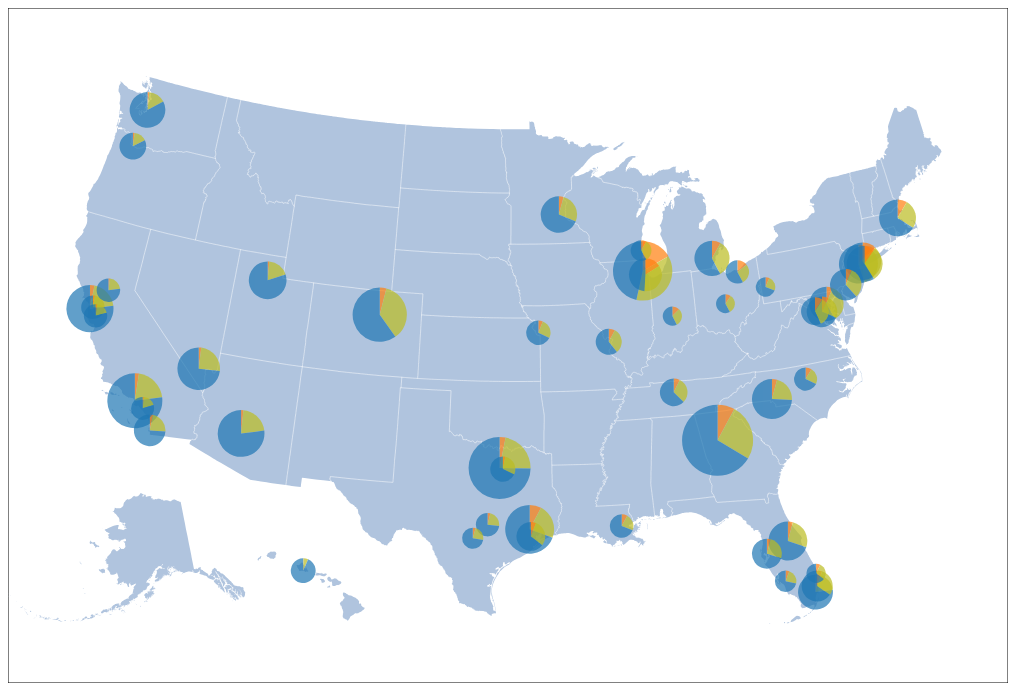
D3 v3 page, settled after 360 driven frames (6 s of simulated time); the page loaded 2 data file(s).


        function drawMap(error, atlasData) {
            if (error) return console.error(error);
 
            "use strict";
            var path = d3.geo.path().projection(null);
            var map = svg.append("g")
                         .attr("class", "map");
            map.append("path")
               .datum(topojson.feature(atlasData, atlasData.objects.country))
               .attr("class", "land")
               .attr("d", path);
            map.append("path")
               .datum(topojson.mesh(atlasData, atlasData.objects.states,
                    function(a, b) { return a !== b; } ))
               .attr("class", "border")
               .attr("d", path);

            d3.csv("flights-stat.csv", drawAirports);
        }

        function drawAirports(error, data) {
            data.forEach(function(d) {
                center = projection([+d.Lon, +d.Lat]);
                if (center) {
                    d.x = center[0];
                    d.y = center[1];
                }
                d.values = [+d.Cancelled, +d.Delayed, +d.Count - d.Cancelled - d.Delayed]
                    .map(function(dd) { return {"value": dd, "radius": +d.Count}; });
            });
            data = data.filter(function(d) { return (d.x != null && d.Count > minFlightsCount); })
                       .sort(function(a, b) { return b.Count - a.Count; });                       
            var maxFlightsCount = d3.max(data, function(d) { return d.Count; });
            var radius = d3.scale.sqrt()
                           .domain([0, maxFlightsCount])
                           .range([0, maxRadius]);
            var pie = d3.layout.pie()
                               .value(function(d) { return d.value; })
                               .sort(null);
            var bubbles = svg.append('g')
                             .attr("class", "bubbles");
            var pies = bubbles.selectAll(".pie")
                              .data(data)
                              .enter()
                              .append("g")
                              .attr("class", "pie")
                              .attr("transform", function(d) { return "translate(" + d.x + "," + d.y + ")"; });
            pies.selectAll("path")
                .data(function(d) { return pie(d.values); })
                .enter()
                .append("path")
                .attr("class", "sector")
                .attr("d", d3.svg.arc().outerRadius(function(d) { return radius(d.data.radius); }))
                .attr("fill", function(d, i) { return color(i); });
        }
    

        var margin = 75,
            width = 1000,
            height = 675,
            scale = 1200,
            maxRadius = 20,
            minFlightsCount = 2e3;
        var svg = d3.select("body")
                    .append("svg")
                    .attr("width", width)
                    .attr("height", height);
        var frame = svg.append("rect")
                       .attr("x", 0)
                       .attr("y", 0)
                       .attr("width", width)
                       .attr("height", height)
                       .style("stroke", "black")
                       .style("fill", "none");
        var color = d3.scale.ordinal()
                      .range(["#ff7f0e", "#bcbd22", "#1f77b4"]);
        var projection = d3.geo.albersUsa()
                           .scale(scale)
                           .translate([0.5 * width, 0.5 * height]);

        d3.json("us.json", drawMap);
    

### data: us.json
{
 "type": "Topology",
 "objects": {
  "states": {
   "type": "GeometryCollection",
   "geometries": [
    "{... 2 keys}",
    "{... 2 keys}",
    "{... 2 keys}",
    "{... 2 keys}",
    "{... 2 keys}",
    "{... 2 keys}",
    "{... 2 keys}",
    "{... 2 keys}",
    "... 43 more items"
   ]
  },
  "country": {
   "type": "GeometryCollection",
   "geometries": [
    "{... 2 keys}"
   ]
  }
 },
 "arcs": [
  [
   [
    1997,
    6638
   ],
   [
    0,
    -4
   ],
   [
    3,
    -4
   ],
   [
    1,
    -1
   ],
   [
    1,
    1
   ],
   [
    0,
    3
   ],
   [
    2,
    0
   ],
   [
    3,
    3
   ],
   "... 264 more items"
  ],
  [
   [
    2113,
    5781
   ],
   [
    0,
    -10
   ],
   [
    2,
    -3
   ],
   [
    1,
    -3
   ],
   [
    5,
    -5
   ],
   [
    0,
    -5
   ],
   [
    -2,
    -7
   ],
   [
    -4,
    -3
   ],
   "... 137 more items"
  ],
  [
   [
    2302,
    5059
   ],
   [
    14,
    5
   ],
   [
    174,
    55
   ],
   [
    12,
    4
   ],
   [
    12,
    3
   ],
   [
    38,
    12
   ],
   [
    9,
    3
   ],
   [
    2,
    0
   ],
   "... 28 more items"
  ],
  [
   [
    3174,
    5306
   ],
   [
    0,
    11
   ],
   [
    -16,
    180
   ],
   [
    -9,
    121
   ],
   [
    -2,
    25
   ],
   [
    -3,
    44
   ],
   [
    -3,
    29
   ],
   [
    -1,
    14
   ],
   "... 44 more items"
  ],
  [
   [
    2999,
    7467
   ],
   [
    -43,
    -11
   ],
   [
    -104,
    -25
   ],
   [
    -32,
    -8
   ],
   [
    -26,
    -7
   ],
   [
    -60,
    -15
   ],
   [
    -63,
    -17
   ],
   [
    -39,
    -10
   ],
   "... 28 more items"
  ],
  [
   [
    5719,
    5766
   ],
   [
    11,
    0
   ],
   [
    7,
    -1
   ],
   [
    28,
    0
   ],
   [
    44,
    -1
   ],
   [
    2,
    -1
   ],
   [
    25,
    0
   ],
   [
    7,
    -2
   ],
   "... 110 more items"
  ],
  [
   [
    6595,
    5898
   ],
   [
    1,
    3
   ],
   [
    2,
    2
   ],
   [
    0,
    7
   ],
   [
    1,
    2
   ],
   [
    3,
    3
   ],
   [
    2,
    3
   ],
   [
    2,
    2
   ],
   "... 182 more items"
  ],
  [
   [
    6506,
    6296
   ],
   [
    1,
    5
   ],
   [
    1,
    2
   ],
   [
    2,
    0
   ],
   [
    1,
    3
   ],
   [
    6,
    6
   ],
   [
    1,
    3
   ],
   [
    0,
    13
   ],
   "... 430 more items"
  ],
  "... 409 more items"
 ],
 "transform": {
  "scale": [
   0.09372,
   0.0548
  ],
  "translate": [
   -3.229,
   67.94
  ]
 }
}

### data: flights-stat.csv
AirportID, Cancelled, Delayed, Count, Lat, Lon
10135, 22, 34, 135, 40.65, -75.44
10136, 3, 38, 243, 32.41, -99.68
10140, 65, 453, 1910, 35.04, -106.6
10141, 2, 8, 62, 45.45, -98.42
10146, 7, 12, 89, 31.54, -84.19
10155, 4, 19, 151, 31.61, -97.23
10157, 17, 51, 269, 40.98, -124.1
10165, 0, 1, 9, 51.88, -176.6
10170, 7, 4, 53, 57.75, -152.5
10185, 43, 58, 304, 31.33, -92.55
10208, 15, 54, 247, 33.37, -81.96
10257, 53, 198, 593, 42.75, -73.8
10268, 18, 17, 58, 42.56, -92.4
10279, 34, 146, 641, 35.22, -101.7
10299, 19, 170, 1284, 61.17, -150
10333, 4, 9, 56, 45.08, -83.56
10361, 24, 18, 58, 43.99, -76.02
10372, 173, 160, 720, 39.22, -106.9
10397, 2418, 7923, 30796, 33.64, -84.43
10408, 40, 63, 182, 44.26, -88.52
10423, 134, 763, 3337, 30.19, -97.67
10431, 25, 54, 231, 35.44, -82.54
10434, 17, 17, 68, 41.34, -75.72
10469, 9, 3, 14, 42.23, -85.55
10529, 149, 564, 1800, 41.94, -72.68
10551, 3, 12, 83, 60.78, -161.8
10561, 7, 53, 299, 35.43, -119.1
10581, 18, 9, 60, 44.81, -68.83
10599, 123, 276, 1094, 33.56, -86.75
10620, 9, 40, 276, 45.81, -108.5
10627, 14, 45, 180, 46.77, -100.7
10631, 6, 14, 62, 47.51, -94.93
10643, 11, 25, 97, 36.53, -93.2
10666, 0, 8, 76, 48.79, -122.5
10685, 36, 69, 225, 40.48, -88.92
10693, 340, 1398, 4662, 36.12, -86.68
10713, 12, 146, 830, 43.56, -116.2
10721, 696, 2124, 8274, 42.36, -71.01
10728, 7, 13, 89, 29.95, -94.02
10731, 8, 24, 86, 31.26, -81.47
10732, 11, 19, 112, 18.49, -67.13
10739, 6, 21, 79, 46.4, -94.13
10747, 12, 33, 206, 25.91, -97.43
10754, 1, 18, 78, 71.28, -156.8
10779, 1, 7, 62, 45.95, -112.5
10781, 93, 121, 712, 30.53, -91.15
10785, 50, 93, 293, 44.47, -73.15
10792, 188, 407, 1348, 42.94, -78.73
10800, 48, 347, 1730, 34.2, -118.4
10821, 409, 2576, 7177, 39.18, -76.67
10849, 9, 61, 274, 45.78, -111.2
10868, 70, 130, 571, 33.94, -81.12
10874, 49, 146, 534, 40.91, -81.44
10918, 2, 5, 54, 37.7, -113.1
10926, 1, 6, 60, 60.49, -145.5
10930, 5, 16, 85, 41.78, -124.2
10980, 19, 62, 276, 35.04, -85.2
10990, 13, 20, 102, 38.14, -78.45
10994, 130, 216, 945, 32.9, -80.04
11002, 2, 28, 92, 39.8, -121.9
... 241 more rows